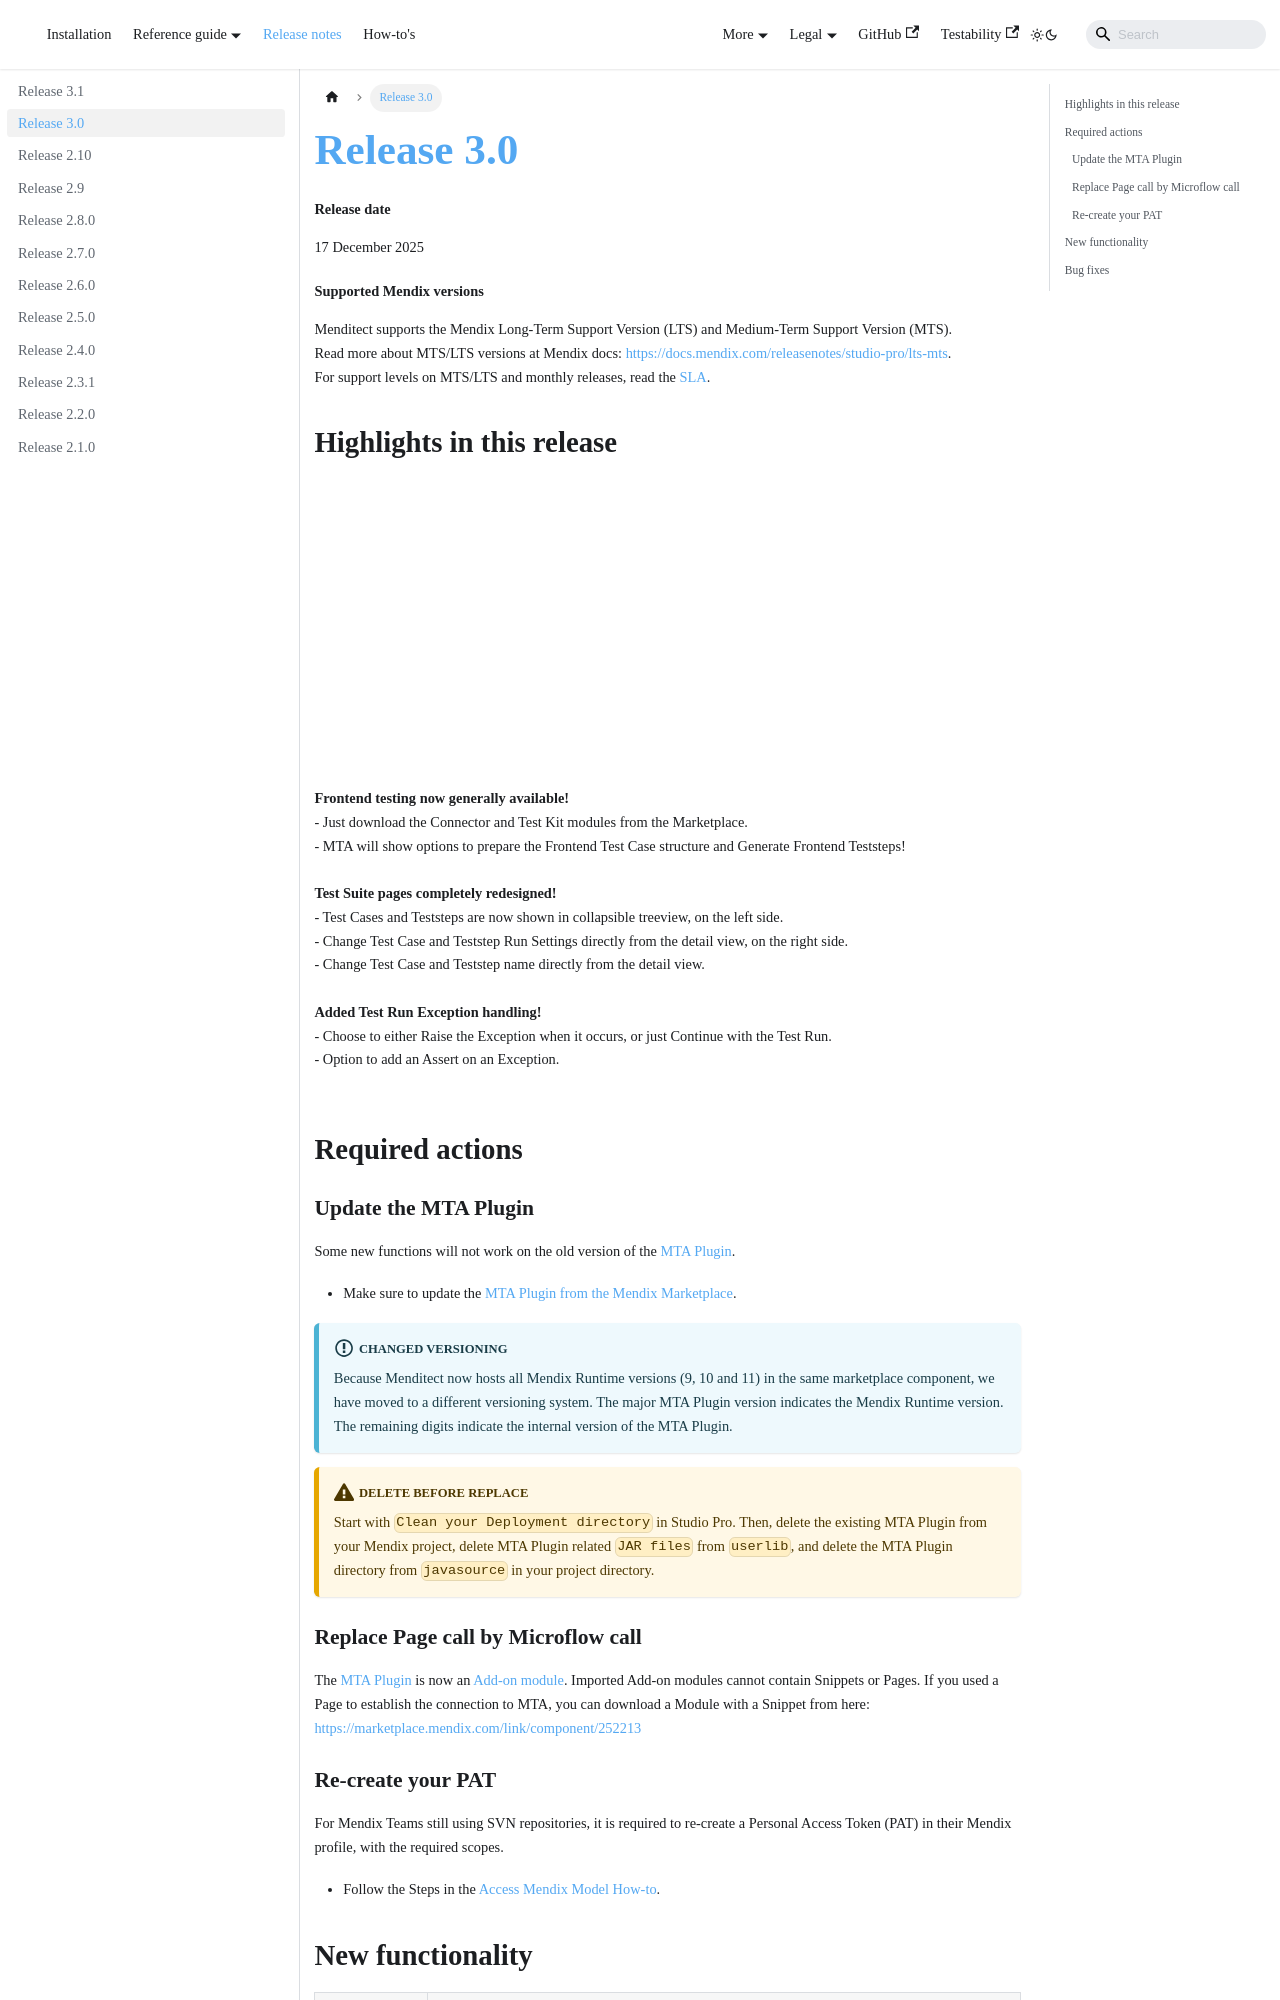

repository: Menditect/documentation · page: release-notes/release-3.0.0.html · generator: docusaurus

# Release 3.0

#### Release date

17 December 2025

#### Supported Mendix versions

Menditect supports the Mendix Long-Term Support Version (LTS) and Medium-Term Support Version (MTS). <br/>
Read more about MTS/LTS versions at Mendix docs: https://docs.mendix.com/releasenotes/studio-pro/lts-mts. <br/>
For support levels on MTS/LTS and monthly releases, read the [SLA](../legal/sla). 


## Highlights in this release
<iframe src="https://player.vimeo.com/video/1146578844" height="300" width="450" frameborder="0" allow="autoplay; fullscreen" allowfullscreen></iframe>
<br/>  
<i class="fas fa-fire"></i>  <b>Frontend testing now generally available!</b> <br/>  
- Just download the Connector and Test Kit modules from the Marketplace.<br/>  
- MTA will show options to prepare the Frontend Test Case structure and Generate Frontend Teststeps!<br/> <br/>  
<i class="fas fa-fire"></i>  <b>Test Suite pages completely redesigned!</b> <br/>  
- Test Cases and Teststeps are now shown in collapsible treeview, on the left side.<br/>  
- Change Test Case and Teststep Run Settings directly from the detail view, on the right side.<br/>  
- Change Test Case and Teststep name directly from the detail view.<br/> <br/> 
<i class="fas fa-fire"></i>  <b>Added Test Run Exception handling!</b> <br/>  
- Choose to either Raise the Exception when it occurs, or just Continue with the Test Run.<br/>  
- Option to add an Assert on an Exception.<br/> <br/>  


## Required actions

### Update the MTA Plugin

Some new functions will not work on the old version of the [MTA Plugin](../Tools/mta-plugin).
- Make sure to update the [MTA Plugin from the Mendix Marketplace](https://marketplace.mendix.com/link/component/214717). 

:::info changed versioning
Because Menditect now hosts all Mendix Runtime versions (9, 10 and 11) in the same marketplace component, we have moved to a different versioning system. The major MTA Plugin version indicates the Mendix Runtime version. The remaining digits indicate the internal version of the MTA Plugin.
:::

:::caution delete before replace
Start with `Clean your Deployment directory` in Studio Pro. Then, delete the existing MTA Plugin from your Mendix project, delete MTA Plugin related `JAR files` from `userlib`, and delete the MTA Plugin directory from `javasource` in your project directory. 
:::

### Replace Page call by Microflow call

The [MTA Plugin](../Tools/mta-plugin) is now an [Add-on module](https://docs.mendix.com/refguide/consume-add-on-modules-and-solutions/). Imported Add-on modules cannot contain Snippets or Pages. If you used a Page to establish the connection to MTA, you can download a Module with a Snippet from here: https://marketplace.mendix.com/link/component/252213

### Re-create your PAT

For Mendix Teams still using SVN repositories, it is required to re-create a Personal Access Token (PAT) in their Mendix profile, with the required scopes.
- Follow the Steps in the [Access Mendix Model How-to](../additional/howtos/configure-mta/access-mendix-model#create-your-pat-in-your-mendix-account).
